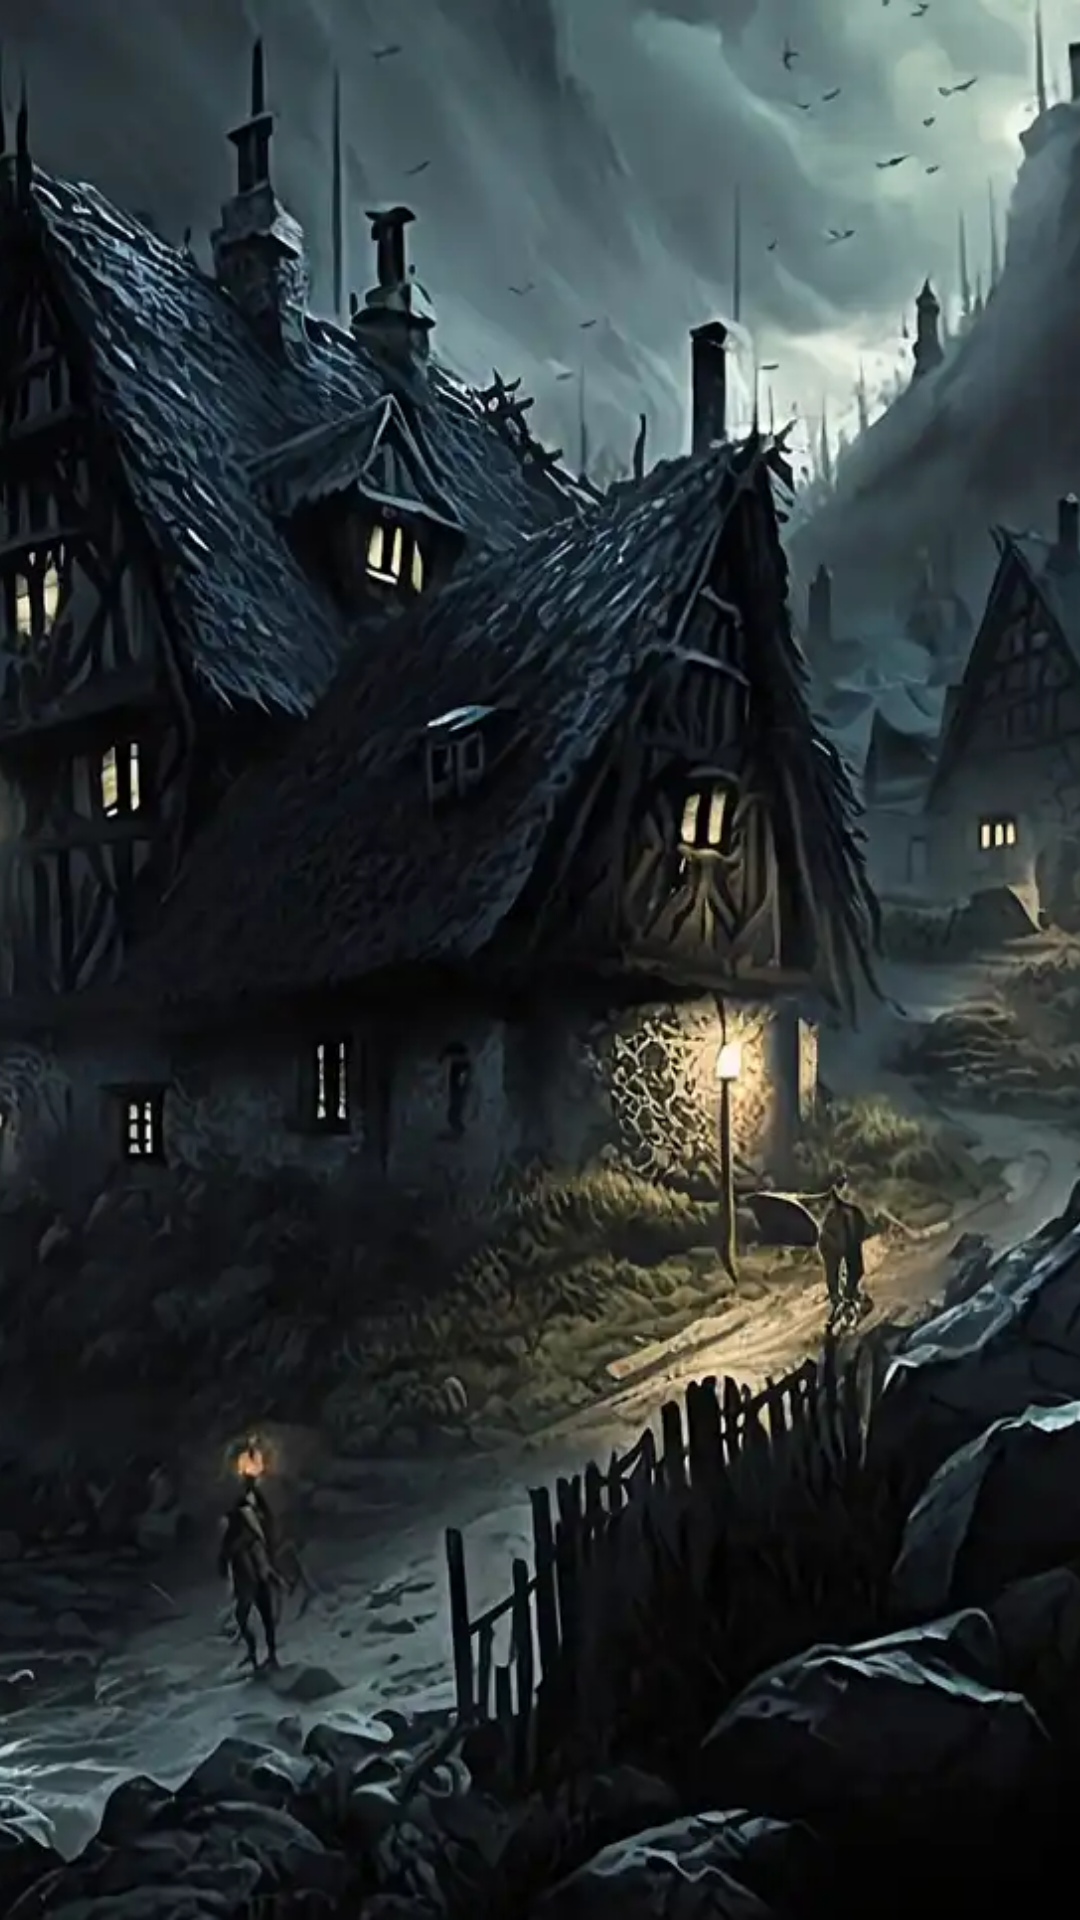

Android layout source for this screen:
<!-- AndroidManifest.xml: application theme Theme.Werewolf -->
<!-- res/layout/fragment_rolesdescription.xml -->
<?xml version="1.0" encoding="utf-8"?>
<androidx.constraintlayout.widget.ConstraintLayout
    xmlns:android="http://schemas.android.com/apk/res/android"
    android:layout_width="match_parent"
    android:layout_height="match_parent"
    xmlns:app="http://schemas.android.com/apk/res-auto"
    android:fitsSystemWindows="true">

    <ImageView
        android:layout_width="match_parent"
        android:layout_height="match_parent"
        android:scaleType="centerCrop"
        android:src="@drawable/image_dark_village" />

    <androidx.recyclerview.widget.RecyclerView
        android:id="@+id/recyclerView"
        android:layout_width="match_parent"
        android:layout_height="match_parent"
        android:layout_margin="20dp"
        app:layout_constraintStart_toStartOf="parent"
        app:layout_constraintEnd_toEndOf="parent"
        app:layout_constraintTop_toTopOf="parent"
        app:layout_constraintBottom_toBottomOf="parent">

    </androidx.recyclerview.widget.RecyclerView>

</androidx.constraintlayout.widget.ConstraintLayout>
<!-- resources referenced by this layout -->
<resources>
  <!-- drawable image_dark_village: webp bitmap (drawable, 55124 bytes) -->
  <style name="Theme.Werewolf" parent="Base.Theme.Werewolf" />
  <style name="Base.Theme.Werewolf" parent="Theme.Material3.DayNight.NoActionBar">
          
          
      </style>
</resources>
